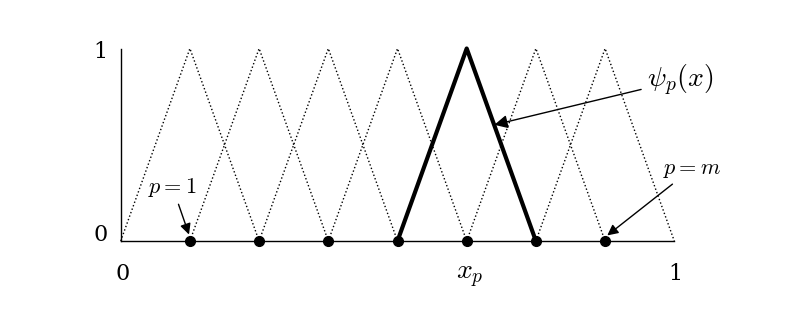
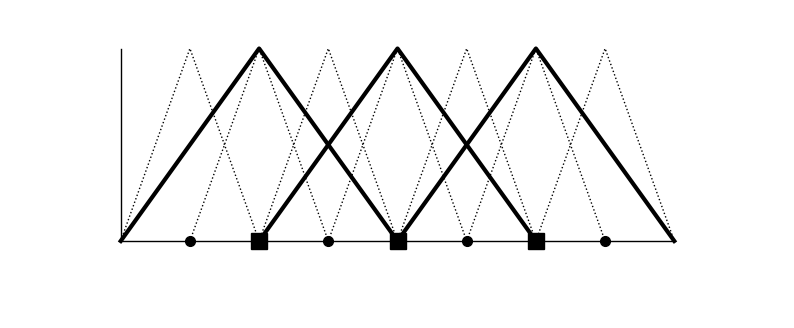
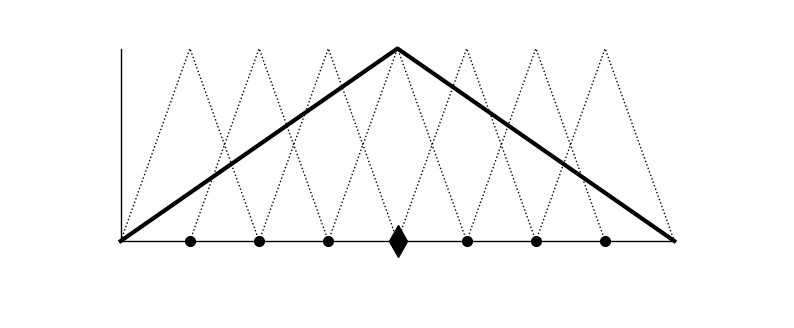

Generate these figures, in order, with matplotlib:
#!/usr/bin/env python3

import numpy as np
import matplotlib.pyplot as plt

plt.rcParams["font.family"] = "serif"
plt.rcParams["mathtext.fontset"] = "cm"

fsize=16.0
bigfsize=20.0

debug = False
def figsave(name):
    if debug:
        plt.show()  # debug
    else:
        print('saving %s ...' % name)
        plt.savefig(name,bbox_inches='tight',transparent=True)

def finemeshaxes(m):
    x = np.linspace(0.0,1.0,2)
    y = np.linspace(0.0,1.0,2)
    xdots = np.linspace(0.0,1.0,m+1)
    plt.plot(x, np.zeros(2), 'k', lw=1.0)
    plt.plot(np.zeros(2), y, 'k', lw=1.0)
    return xdots

def hats(xdots,style='k',width=2.0,dotstyle='k.',dotsize=18.0):
    for k in range(len(xdots)-2):
        plt.plot(xdots[k:k+3],[0.0,1.0,0.0],style,lw=width)
    plt.plot(xdots[1:-1], np.zeros(len(xdots)-2),dotstyle,ms=dotsize)

m = 8

# fine hats figure
plt.figure(figsize=(10,4))
xdots = finemeshaxes(m)
h = xdots[1] - xdots[0]
plt.text(-0.01,-0.2,'0',fontsize=fsize)
plt.text(0.99,-0.2,'1',fontsize=fsize)
hats(xdots,style='k:',width=1.0,dotsize=14.0)
plt.plot(xdots[m-4:m-1],[0.0,1.0,0.0],'k',lw=3.0)
plt.text(xdots[m-3]-0.02,-0.2,r'$x_p$',fontsize=bigfsize)
plt.annotate(r'$p=1$',
             xy=(xdots[1],0.02), xytext=(xdots[0]+0.05,0.25),
             arrowprops=dict(arrowstyle='-|>',facecolor='black'),
             fontsize=fsize)
plt.annotate(r'$p=m$',
             xy=(xdots[m-1],0.02), xytext=(xdots[m]-0.02,0.35),
             arrowprops=dict(arrowstyle='-|>',facecolor='black'),
             fontsize=fsize)
plt.annotate(r'$\psi_p(x)$',
             xy=(xdots[m-2]-0.08, 0.6), xytext=(xdots[m]-0.05, 0.8),
             arrowprops=dict(arrowstyle='-|>',facecolor='black'),
             fontsize=bigfsize)
plt.text(-0.05,0.0,'0',fontsize=fsize)
plt.text(-0.05,0.95,'1',fontsize=fsize)
plt.axis([-0.2,1.2,-0.4,1.2])
plt.axis('off')
figsave('finehats.pdf')

# coarse hats figure
plt.figure(figsize=(10,4))
xdots = finemeshaxes(m)
hats(xdots,style='k:',width=1.0,dotsize=14.0)
hats(xdots[0::2],width=3.0,dotstyle='ks',dotsize=12.0)
plt.axis([-0.2,1.2,-0.4,1.2])
plt.axis('off')
figsave('coarsehats.pdf')

# coarsest hats figure
plt.figure(figsize=(10,4))
xdots = finemeshaxes(m)
hats(xdots,style='k:',width=1.0,dotsize=14.0)
hats(xdots[0::4],width=3.0,dotstyle='kd',dotsize=16.0)
plt.axis([-0.2,1.2,-0.4,1.2])
plt.axis('off')
figsave('coarsesthats.pdf')
